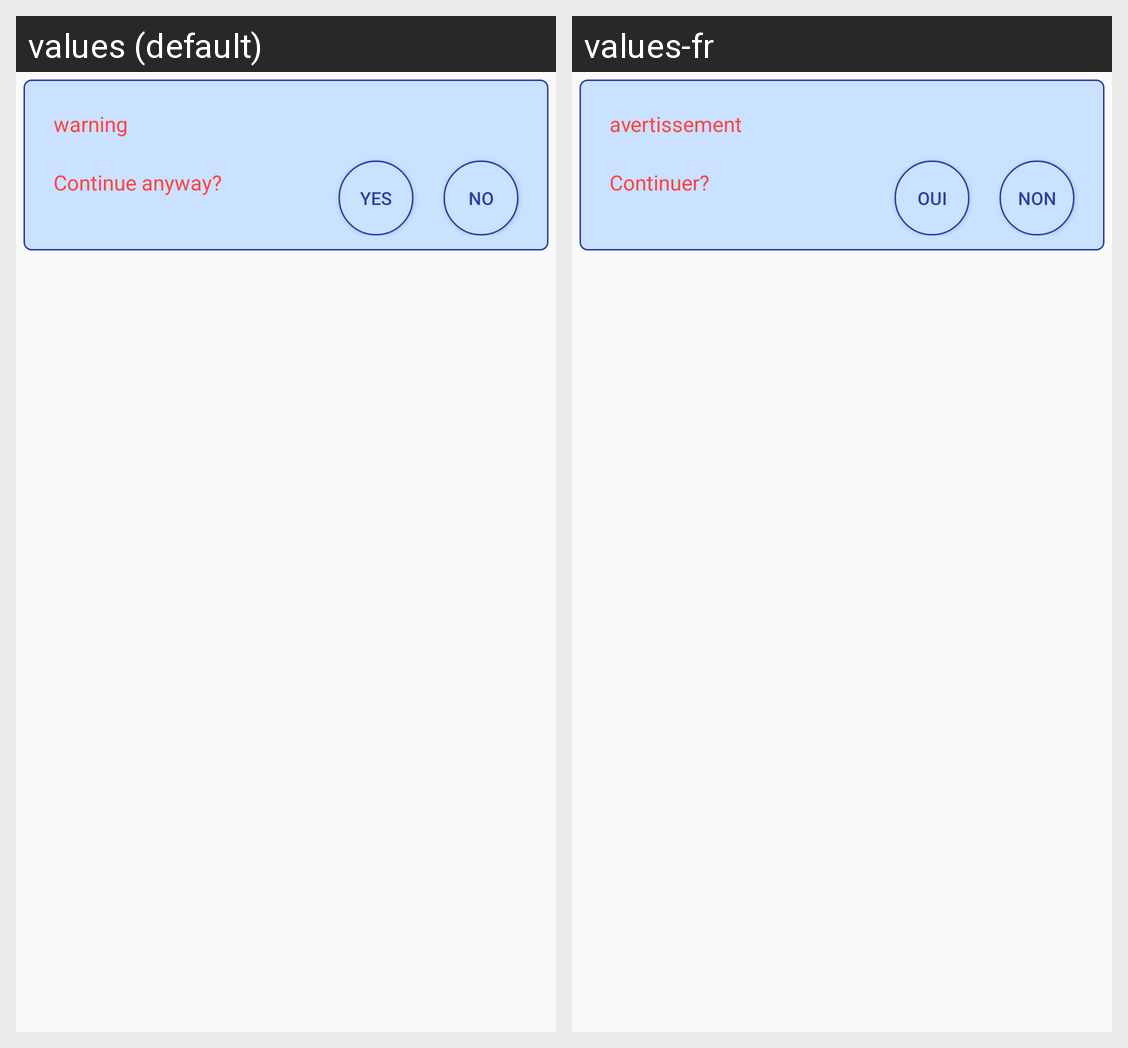

Here is an Android app screen in its default locale and in the app's own translations. Write out the translated-string differences for the strings that appear on this screen.
Android screen res/layout/dialog_warn.xml rendered under 2 locales, left to right: values (default), values-fr. Device: Nexus 5 (rendered at 1080×1920; each locale shown at half size, 540×960, under a caption strip naming it); theme AppTheme.NoActionBar.
Strings drawn on this screen, with the default value and each locale's value (text and hints the layout hard-codes, and strings that could not be matched under every locale, appear in the picture but are not listed):

warning
  values: warning
  values-fr: avertissement

continue_anyway
  values: Continue anyway?
  values-fr: Continuer?

no
  values: no
  values-fr: non

yes
  values: yes
  values-fr: oui
